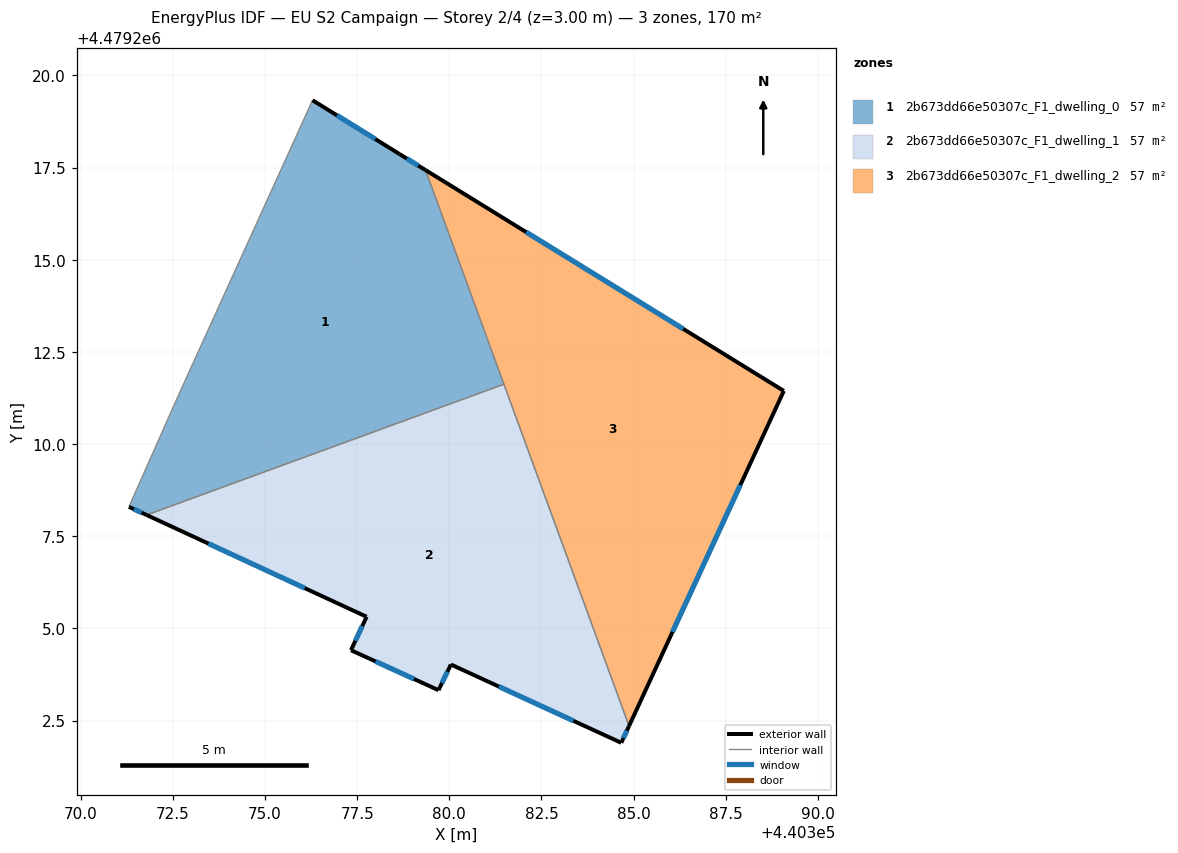
=== STOREY PLAN SPEC (per zone: floor XY polygon, exterior-wall plan segments, windows/doors) ===
zone 1: 2b673dd66e50307c_F1_dwelling_0  (56.7 m²)
  floor: (440379.35, 4479217.43) (440381.48, 4479211.62) (440371.79, 4479208.08) (440371.31, 4479208.30) (440372.64, 4479211.29) (440376.29, 4479219.33) (440378.65, 4479217.86)
  exterior wall: (440378.65, 4479217.86) – (440376.29, 4479219.33)  [2.8 m]
    window: (440377.99, 4479218.27) – (440376.95, 4479218.91)  [1.6 m²]
  exterior wall: (440379.35, 4479217.43) – (440378.65, 4479217.86)  [0.8 m]
    window: (440379.16, 4479217.55) – (440378.85, 4479217.74)  [0.5 m²]
  exterior wall: (440371.31, 4479208.30) – (440371.79, 4479208.08)  [0.5 m]
    window: (440371.44, 4479208.23) – (440371.66, 4479208.14)  [0.3 m²]
  interior walls: 4
zone 2: 2b673dd66e50307c_F1_dwelling_1  (56.7 m²)
  floor: (440381.48, 4479211.62) (440384.88, 4479202.35) (440384.66, 4479201.90) (440380.04, 4479204.02) (440379.71, 4479203.32) (440377.33, 4479204.41) (440377.76, 4479205.32) (440371.79, 4479208.08)
  exterior wall: (440379.71, 4479203.32) – (440380.04, 4479204.02)  [0.8 m]
    window: (440379.80, 4479203.52) – (440379.95, 4479203.82)  [0.4 m²]
  exterior wall: (440377.33, 4479204.41) – (440379.71, 4479203.32)  [2.6 m]
    window: (440378.00, 4479204.10) – (440379.04, 4479203.63)  [1.5 m²]
  exterior wall: (440377.76, 4479205.32) – (440377.33, 4479204.41)  [1.0 m]
    window: (440377.64, 4479205.06) – (440377.45, 4479204.66)  [0.6 m²]
  exterior wall: (440371.79, 4479208.08) – (440377.76, 4479205.32)  [6.6 m]
    window: (440373.47, 4479207.30) – (440376.08, 4479206.09)  [3.8 m²]
  exterior wall: (440384.66, 4479201.90) – (440384.88, 4479202.35)  [0.5 m]
    window: (440384.72, 4479202.02) – (440384.82, 4479202.22)  [0.3 m²]
  exterior wall: (440380.04, 4479204.02) – (440384.66, 4479201.90)  [5.1 m]
    window: (440381.34, 4479203.42) – (440383.37, 4479202.49)  [2.9 m²]
  interior walls: 2
zone 3: 2b673dd66e50307c_F1_dwelling_2  (56.7 m²)
  floor: (440389.07, 4479211.44) (440384.88, 4479202.35) (440379.35, 4479217.43)
  exterior wall: (440389.07, 4479211.44) – (440379.35, 4479217.43)  [11.4 m]
    window: (440386.34, 4479213.12) – (440382.08, 4479215.75)  [6.6 m²]
  exterior wall: (440384.88, 4479202.35) – (440389.07, 4479211.44)  [10.0 m]
    window: (440386.05, 4479204.90) – (440387.89, 4479208.89)  [5.8 m²]
  interior walls: 2

=== DERIVED (storey summary) ===
Building: EU S2 Campaign
Storey: 2 of 4  (floor level z = 3.00 m)
Storey gross floor area: 170.2 m²
Zones on this storey: 3
  - 2b673dd66e50307c_F1_dwelling_0: floor 56.7 m²; exterior wall 4.1 m (12.4 m²); 3 window(s) 2.4 m²; WWR 19.2%
  - 2b673dd66e50307c_F1_dwelling_1: floor 56.7 m²; exterior wall 16.5 m (49.6 m²); 6 window(s) 9.5 m²; WWR 19.2%
  - 2b673dd66e50307c_F1_dwelling_2: floor 56.7 m²; exterior wall 21.4 m (64.3 m²); 2 window(s) 12.3 m²; WWR 19.2%
Zone adjacency (shared interzone walls):
  - 2b673dd66e50307c_F1_dwelling_0 ↔ 2b673dd66e50307c_F1_dwelling_1
  - 2b673dd66e50307c_F1_dwelling_0 ↔ 2b673dd66e50307c_F1_dwelling_2
  - 2b673dd66e50307c_F1_dwelling_1 ↔ 2b673dd66e50307c_F1_dwelling_2